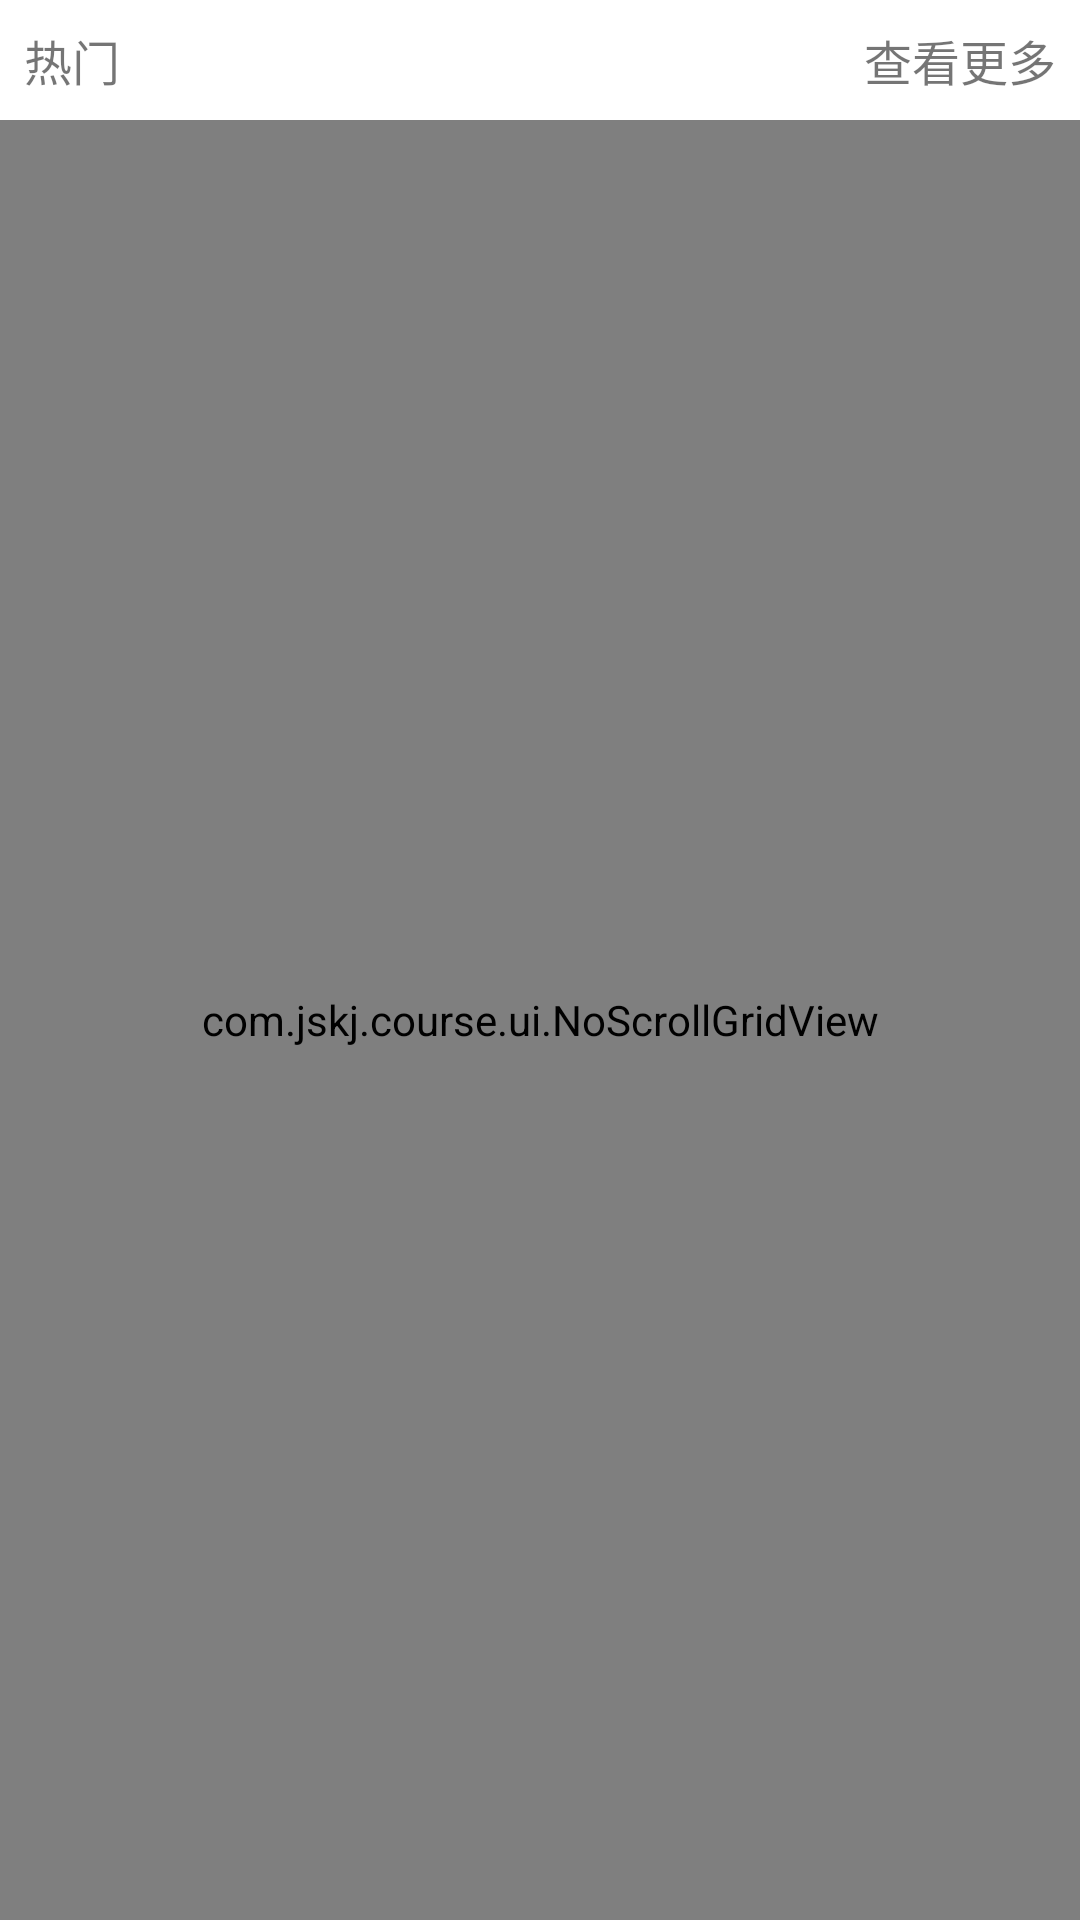

Here is an Android app screen rendered from its layout file. Give the layout XML and the strings, colors and styles it references.
<!-- AndroidManifest.xml: application theme AppTheme -->
<!-- res/layout/hot_item.xml -->
<?xml version="1.0" encoding="utf-8"?>

<LinearLayout xmlns:android="http://schemas.android.com/apk/res/android"
              android:orientation="vertical"
              android:layout_width="match_parent"
              android:layout_height="match_parent">
    <RelativeLayout
            android:background="#fff"
            android:layout_width="match_parent"
            android:layout_height="wrap_content">
        <TextView
                android:drawablePadding="8dp"
                android:drawableLeft="@drawable/home_arrow_left_new"
                android:gravity="center_vertical"
                android:padding="8dp"
                android:text="热门"
                android:textSize="16sp"
                android:layout_width="wrap_content"
                android:layout_height="40dp"/>
        <TextView
                android:drawablePadding="8dp"
                android:id="@id/tv_more_hot"
                android:drawableRight="@drawable/home_arrow_right"
                android:layout_alignParentRight="true"
                android:gravity="center_vertical"
                android:padding="8dp"
                android:text="查看更多"
                android:textSize="16sp"
                android:layout_width="wrap_content"
                android:layout_height="40dp"/>
    </RelativeLayout>


    <com.jskj.course.ui.NoScrollGridView
            android:id="@id/grid_view_hot"
            android:numColumns="2"
            android:layout_width="match_parent"
            android:layout_height="match_parent"></com.jskj.course.ui.NoScrollGridView>
</LinearLayout>
<!-- resources referenced by this layout -->
<resources>
  <style name="AppTheme" parent="Theme.AppCompat.Light.NoActionBar">
  
      </style>
</resources>
